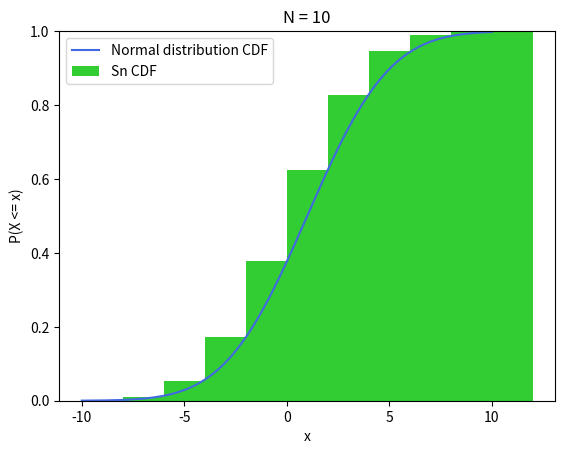

Source code (Python): (Note: this script raises an exception after producing the figure.)
import math
import numpy as np
import scipy.stats as stats
import matplotlib.pyplot as plt
from matplotlib.backends.backend_pdf import PdfPages


with PdfPages("plots/exc2.pdf") as pdf:
    for n in [10, 15, 20, 25, 30, 50, 100, 200]:
        x = np.arange(0, n+1)
        cdf = stats.binom.cdf(x, n, .5) # trzeba jeszcze raz wygenerować bo wykresy są przesunięte
        E = stats.binom.mean(n, .5)
        var = stats.binom.var(n, .5)

        # Sn is a linear transformation of Bin(n, .5)
        tr_x = 2 * x - n
        tr_cdf = cdf # cdf y stays the same
        tr_E = 2 * E - n
        tr_var = 4 * var

        # Approximating with normal distribution
        norm_x = np.linspace(-n, n, 1000)
        norm_cdf = stats.norm.cdf(norm_x-1, tr_E, math.sqrt(tr_var))

        plt.figure()
        plt.title('N = ' + str(n))
        plt.bar(tr_x, tr_cdf, width=np.diff(tr_x, prepend=tr_x[0]), align='edge', color='limegreen', label='Sn CDF')
        plt.plot(norm_x, norm_cdf, color='royalblue', label='Normal distribution CDF')
        plt.ylim([0, 1])
        plt.xlabel('x')
        plt.ylabel('P(X <= x)')
        plt.legend()
        pdf.savefig()
        plt.close()
